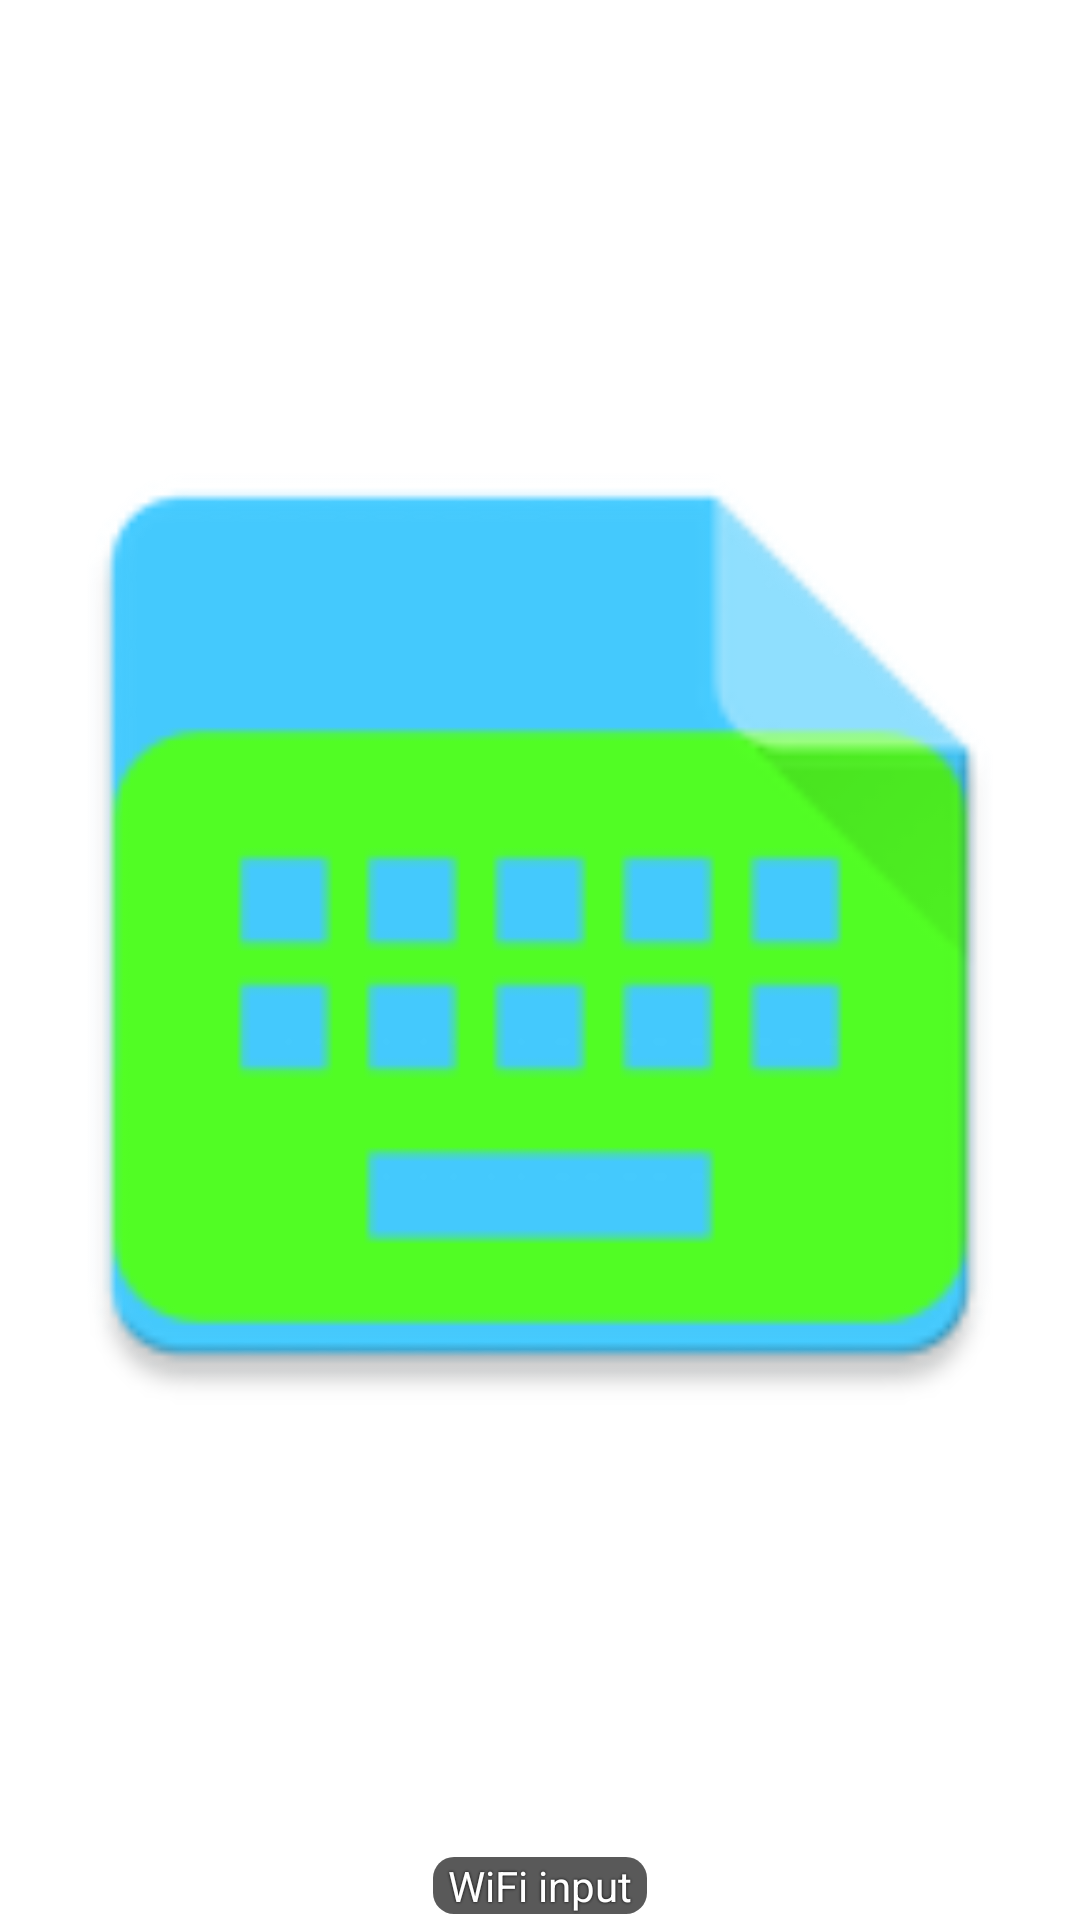

Reconstruct the res/layout file that produces this screen, plus the resources it refers to.
<!-- AndroidManifest.xml: activity theme android:Theme.NoDisplay -->
<!-- res/layout/widget.xml -->
<?xml version="1.0" encoding="utf-8"?>
<LinearLayout
    xmlns:android="http://schemas.android.com/apk/res/android"
    style="@style/WorkspaceIcon"
    android:layout_width="fill_parent"
    android:layout_height="fill_parent"
    android:clickable="true"
    android:focusable="true"
    android:orientation="vertical">

    <ImageView
        android:id="@+id/icon"
        android:layout_width="fill_parent"
        android:layout_height="0dp"
        android:layout_weight="1"
        android:baselineAlignBottom="true"
        android:contentDescription="@null"
        android:padding="0dip"
        android:src="@mipmap/ic_launcher"/>

    <TextView
        android:id="@+id/text"
        style="@style/Label"
        android:layout_width="wrap_content"
        android:layout_height="wrap_content"
        android:layout_gravity="center_horizontal"
        android:layout_marginBottom="2dip"
        android:layout_marginTop="2dip"
        android:background="@drawable/text_bg"
        android:text="@string/app_name"/>
</LinearLayout>
<!-- resources referenced by this layout -->
<resources>
  <!-- drawable text_bg (drawable) -->
  <selector
      xmlns:android="http://schemas.android.com/apk/res/android">
      <item>
          <shape android:shape="rectangle">
              <corners android:radius="7dp"/>
              <padding android:bottom="0dp" android:left="0dp" android:right="0dp" android:top="0dp"/>
              <solid android:color="#a6000000"/>
          </shape>
      </item>
  </selector>
  <!-- mipmap ic_launcher: png bitmap (mipmap-xhdpi, 2507 bytes) -->
  <string name="app_name">WiFi input</string>
  <style name="Label">
          <item name="android:textSize">14sp</item>
          <item name="android:singleLine">true</item>
          <item name="android:ellipsize">marquee</item>
          <item name="android:shadowColor">#FF000000</item>
          <item name="android:shadowRadius">2.0</item>
          <item name="android:textColor">#FFF</item>
          <item name="android:paddingLeft">5dip</item>
          <item name="android:paddingRight">5dip</item>
          <item name="android:gravity">center_horizontal</item>
      </style>
  <style name="WorkspaceIcon">
          <item name="android:layout_width">match_parent</item>
          <item name="android:layout_height">wrap_content</item>
          <item name="android:background">@drawable/shortcut_selector</item>
  
          <item name="android:paddingTop">@dimen/paddingTop</item>
          <item name="android:layout_marginLeft">@dimen/marginLeft</item>
          <item name="android:layout_marginRight">@dimen/marginRight</item>
          <item name="android:layout_marginTop">@dimen/marginTop</item>
          <item name="android:layout_marginBottom">@dimen/marginBottom</item>
      </style>
  <!-- drawable shortcut_selector (drawable) -->
  <selector xmlns:android="http://schemas.android.com/apk/res/android">
      <item android:drawable="@drawable/pressed_application_background" android:state_pressed="true"/>
      <item android:drawable="@drawable/focused_application_background" android:state_focused="true" android:state_window_focused="true"/>
      <item android:drawable="@android:color/transparent" android:state_focused="true" android:state_window_focused="false"/>
  </selector>
</resources>
